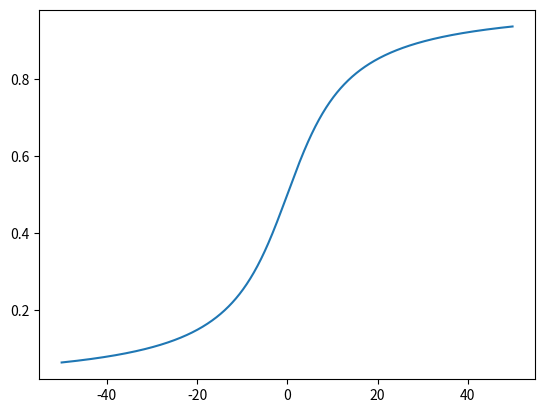

Reproduce this figure in Python.
import matplotlib.pyplot as plt
import numpy as np
from enum import Enum, auto

class PlotType(Enum):
    CRIT = auto()
    HIT = auto()
    RUN = auto()
    STATCONTEST = auto()

plotSelector = PlotType.STATCONTEST

match(plotSelector):
    case PlotType.CRIT:
        t = np.arange(-50,50,0.1)
        s = 0.4 * (0.5 + np.arctan((t-20)/10) / np.pi)
        fig, ax = plt.subplots()
        ax.plot(t,s)
        plt.show()
    case PlotType.HIT:
        t = np.arange(-50,50,0.1)
        s = 0.85 + 0.15 * np.arctan((t+8)/8) / np.pi
        fig, ax = plt.subplots()
        ax.plot(t,s)
        plt.show()
    case PlotType.RUN:
        t = np.arange(-50,50,0.1)
        s = (0.5 + np.arctan(t/20) / np.pi)
        fig, ax = plt.subplots()
        ax.plot(t,s)
        plt.show()
    case PlotType.STATCONTEST:
        t = np.arange(-50,50,0.1)
        s = (0.5 + np.arctan(t/10) / np.pi)
        fig, ax = plt.subplots()
        ax.plot(t,s)
        plt.show()

    case _:
        raise ValueError("Invalid plot type selected")
